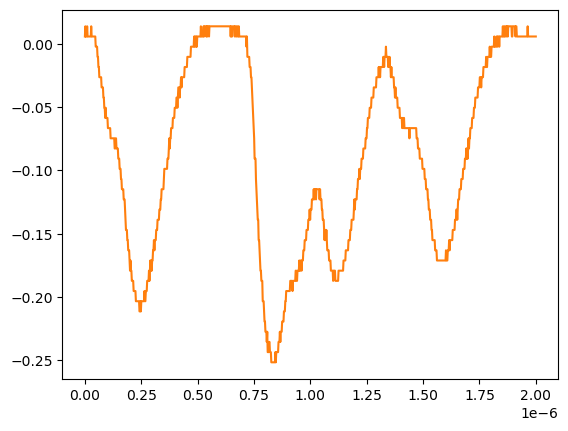

Data behind this chart, as committed beside it:
# KEYSIGHT TECHNOLOGIES, MSO-X 3024T, MY58262555, 07.30.2019051434
# time, 1
# 2024-07-24 15:44:17.107885
0.000000000000000000e+00, 5.728630000000000180e-03
2.002002002002001797e-09, 1.376879999999999944e-02
4.004004004004003593e-09, 5.728630000000000180e-03
6.006006006006005804e-09, 5.728630000000000180e-03
8.008008008008007187e-09, 5.728630000000000180e-03
1.001001001001000857e-08, 1.376879999999999944e-02
1.201201201201201161e-08, 5.728630000000000180e-03
1.401401401401401299e-08, 5.728630000000000180e-03
1.601601601601601437e-08, 5.728630000000000180e-03
1.801801801801801741e-08, 5.728630000000000180e-03
2.002002002002001714e-08, 5.728630000000000180e-03
2.202202202202202018e-08, 5.728630000000000180e-03
2.402402402402402322e-08, 5.728630000000000180e-03
2.602602602602602294e-08, 5.728630000000000180e-03
2.802802802802802598e-08, 1.376879999999999944e-02
3.003003003003002571e-08, 5.728630000000000180e-03
3.203203203203202875e-08, 5.728630000000000180e-03
3.403403403403403179e-08, 5.728630000000000180e-03
3.603603603603603482e-08, 5.728630000000000180e-03
3.803803803803803124e-08, 5.728630000000000180e-03
4.004004004004003428e-08, 5.728630000000000180e-03
4.204204204204203732e-08, 5.728630000000000180e-03
4.404404404404404036e-08, 5.728630000000000180e-03
4.604604604604604339e-08, 5.728630000000000180e-03
4.804804804804804643e-08, -2.311559999999999830e-03
5.005005005005004285e-08, -2.311559999999999830e-03
5.205205205205204589e-08, -2.311559999999999830e-03
5.405405405405404893e-08, -2.311559999999999830e-03
5.605605605605605196e-08, -1.035179999999999954e-02
5.805805805805805500e-08, -1.035179999999999954e-02
6.006006006006005142e-08, -1.839199999999999863e-02
6.206206206206205446e-08, -1.839199999999999863e-02
6.406406406406405750e-08, -2.643219999999999945e-02
6.606606606606606053e-08, -2.643219999999999945e-02
6.806806806806806357e-08, -2.643219999999999945e-02
7.007007007007006661e-08, -2.643219999999999945e-02
7.207207207207206965e-08, -2.643219999999999945e-02
7.407407407407407268e-08, -3.447240000000000026e-02
7.607607607607606249e-08, -3.447240000000000026e-02
7.807807807807806552e-08, -3.447240000000000026e-02
8.008008008008006856e-08, -3.447240000000000026e-02
8.208208208208207160e-08, -4.251259999999999761e-02
8.408408408408407464e-08, -4.251259999999999761e-02
8.608608608608607767e-08, -5.055280000000000190e-02
8.808808808808808071e-08, -5.055280000000000190e-02
9.009009009009008375e-08, -5.859299999999999925e-02
9.209209209209208679e-08, -5.055280000000000190e-02
9.409409409409408982e-08, -5.859299999999999925e-02
9.609609609609609286e-08, -5.859299999999999925e-02
9.809809809809808266e-08, -5.859299999999999925e-02
1.001001001001000857e-07, -5.859299999999999925e-02
1.021021021021020887e-07, -6.663320000000000354e-02
1.041041041041040918e-07, -6.663320000000000354e-02
1.061061061061060948e-07, -6.663320000000000354e-02
1.081081081081080979e-07, -6.663320000000000354e-02
1.101101101101101009e-07, -6.663320000000000354e-02
1.121121121121121039e-07, -6.663320000000000354e-02
1.141141141141141070e-07, -7.467340000000000089e-02
... 942 more rows
